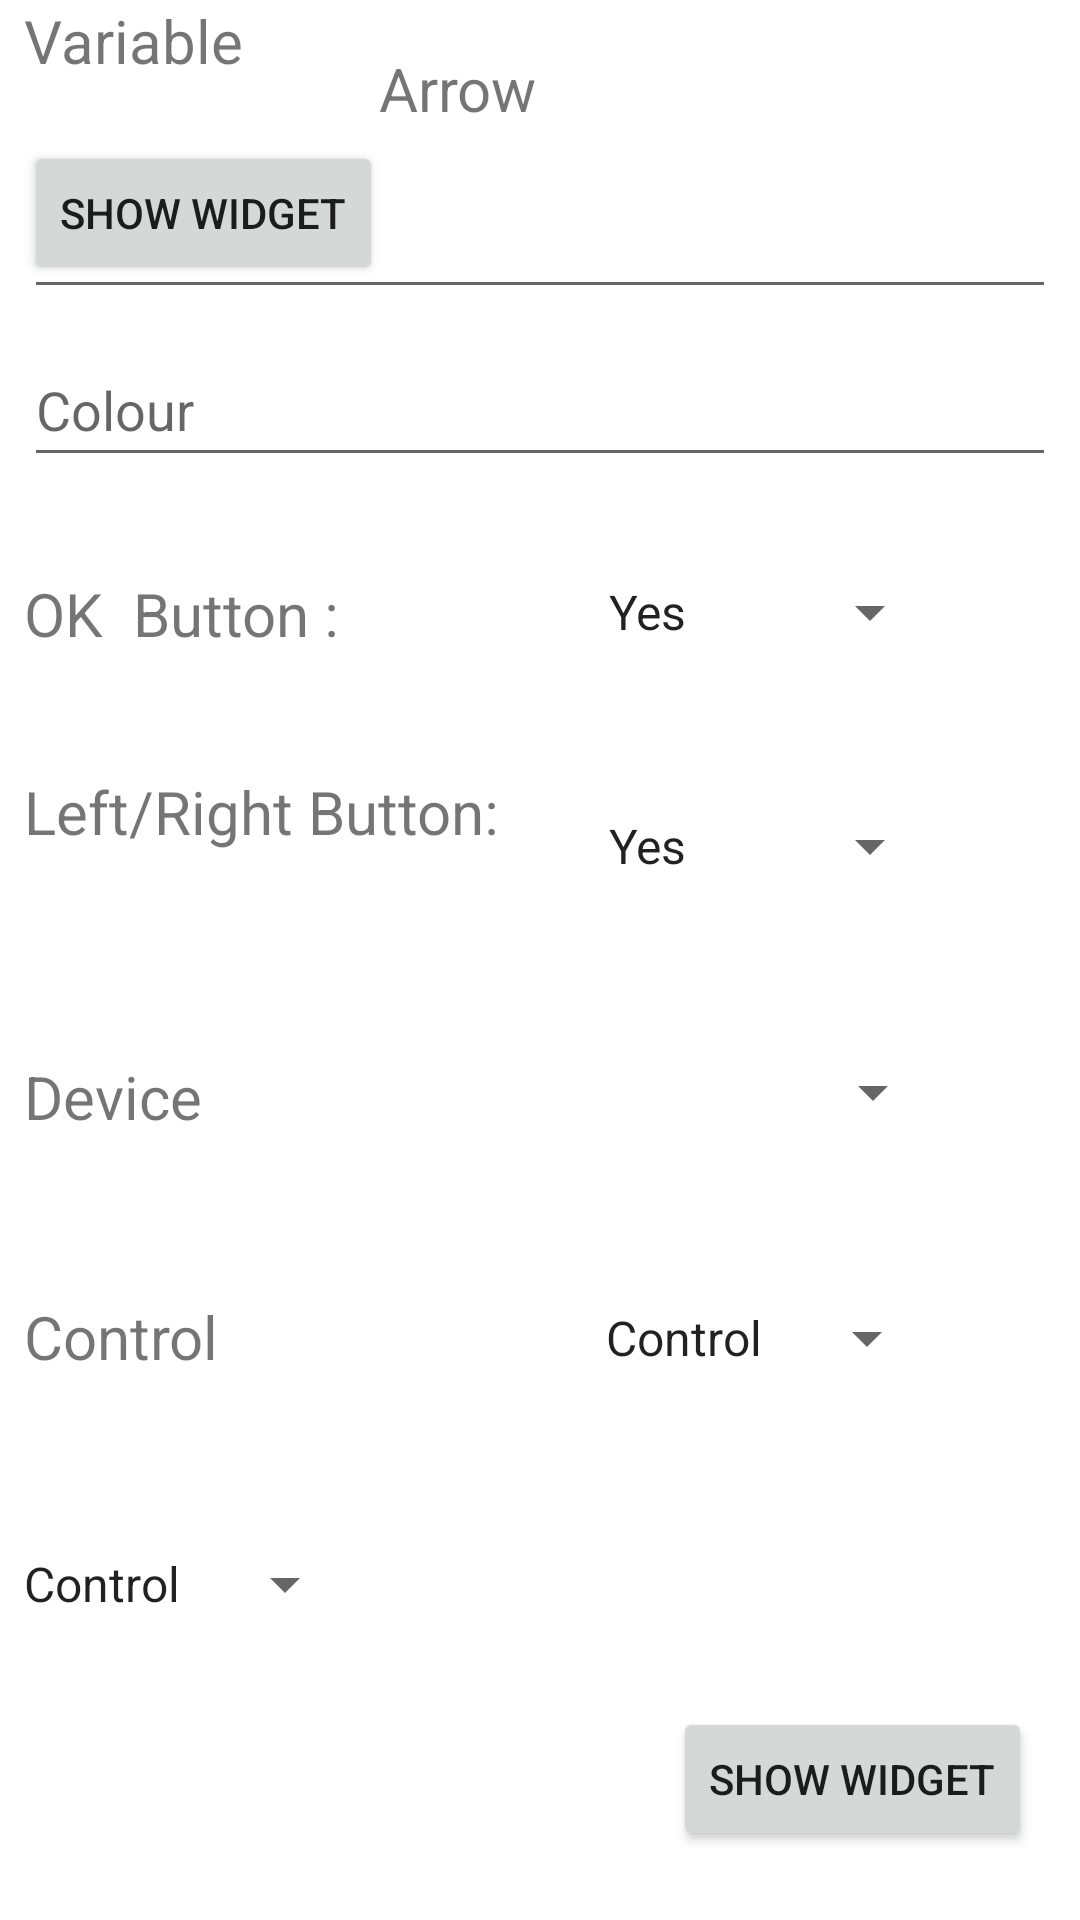

Produce the Android XML layout that renders to this screen, including the resource entries it uses.
<!-- AndroidManifest.xml: application theme Theme.IotInterface -->
<!-- res/layout/activity_arrow_w3.xml -->
<?xml version="1.0" encoding="utf-8"?>
<androidx.constraintlayout.widget.ConstraintLayout xmlns:android="http://schemas.android.com/apk/res/android"
    xmlns:app="http://schemas.android.com/apk/res-auto"
    xmlns:tools="http://schemas.android.com/tools"
    android:layout_width="match_parent"
    android:layout_height="match_parent"
    tools:context=".widget3.ArrowActivityW3">

    <Button
        android:id="@+id/buttonSaveArrowW3"
        android:layout_width="wrap_content"
        android:layout_height="wrap_content"
        android:layout_marginStart="8dp"
        android:layout_marginTop="20dp"
        android:text="Show widget"
        app:layout_constraintStart_toStartOf="parent"
        app:layout_constraintTop_toBottomOf="@+id/textViewVariableArrowW3" />

    <Spinner
        android:id="@+id/spinnerControlArrowW3"
        android:layout_width="119dp"
        android:layout_height="50dp"
        android:layout_marginStart="108dp"
        android:layout_marginTop="32dp"
        android:entries="@array/Control"
        app:layout_constraintStart_toEndOf="@+id/textViewControlArrowW3"
        app:layout_constraintTop_toBottomOf="@+id/spinnerDeviceArrowW3" />

    <TextView
        android:id="@+id/textViewVariableArrowW3"
        android:layout_width="78dp"
        android:layout_height="27dp"
        android:layout_marginStart="8dp"
        android:text="Variable"
        android:textSize="20sp"
        app:layout_constraintStart_toStartOf="parent"
        tools:layout_editor_absoluteY="519dp" />

    <TextView
        android:id="@+id/textViewControlArrowW3"
        android:layout_width="78dp"
        android:layout_height="27dp"
        android:layout_marginStart="8dp"
        android:layout_marginTop="52dp"
        android:layout_marginEnd="120dp"
        android:text="Control"
        android:textSize="20sp"
        app:layout_constraintEnd_toStartOf="@+id/spinnerVariableArrowW3"
        app:layout_constraintHorizontal_bias="0.0"
        app:layout_constraintStart_toStartOf="parent"
        app:layout_constraintTop_toBottomOf="@+id/textViewDeviceArrowW3" />

    <Spinner
        android:id="@+id/spinnerVariableArrowW3"
        android:layout_width="119dp"
        android:layout_height="50dp"
        android:layout_marginTop="32dp"
        android:entries="@array/Control"
        app:layout_constraintTop_toBottomOf="@+id/spinnerControlArrowW3"
        tools:layout_editor_absoluteX="195dp" />

    <Spinner
        android:id="@+id/spinnerDeviceArrowW3"
        android:layout_width="119dp"
        android:layout_height="50dp"
        android:layout_marginStart="124dp"
        android:layout_marginTop="32dp"
        android:entries="@array/Devices"
        app:layout_constraintStart_toEndOf="@+id/textViewDeviceArrowW3"
        app:layout_constraintTop_toBottomOf="@+id/spinnerArrowOk2W3" />

    <TextView
        android:id="@+id/textViewLeftRightArrowW3"
        android:layout_width="163dp"
        android:layout_height="35dp"
        android:layout_marginStart="8dp"
        android:layout_marginTop="36dp"
        android:text="Left/Right Button:"
        android:textSize="20sp"
        app:layout_constraintStart_toStartOf="parent"
        app:layout_constraintTop_toBottomOf="@+id/textViewOkArrowW3" />

    <EditText
        android:id="@+id/editTextTextArrowColorW3"
        android:layout_width="0dp"
        android:layout_height="wrap_content"
        android:layout_marginStart="8dp"
        android:layout_marginTop="8dp"
        android:layout_marginEnd="8dp"
        android:ems="10"
        android:hint="Colour"
        android:inputType="textPersonName"
        android:minHeight="48dp"
        app:layout_constraintEnd_toEndOf="parent"
        app:layout_constraintHorizontal_bias="0.0"
        app:layout_constraintStart_toStartOf="parent"
        app:layout_constraintTop_toBottomOf="@+id/editTextTextArrowNameW3" />

    <EditText
        android:id="@+id/editTextTextArrowNameW3"
        android:layout_width="0dp"
        android:layout_height="wrap_content"
        android:layout_marginStart="8dp"
        android:layout_marginTop="8dp"
        android:layout_marginEnd="8dp"
        android:ems="10"
        android:hint="Name"
        android:inputType="textPersonName"
        android:minHeight="48dp"
        app:layout_constraintEnd_toEndOf="parent"
        app:layout_constraintHorizontal_bias="0.0"
        app:layout_constraintStart_toStartOf="parent"
        app:layout_constraintTop_toBottomOf="@+id/textViewArrowW3" />

    <TextView
        android:id="@+id/textViewArrowW3"
        android:layout_width="222dp"
        android:layout_height="31dp"
        android:layout_marginTop="16dp"
        android:text="Arrow"
        android:textSize="20sp"
        app:layout_constraintEnd_toEndOf="parent"
        app:layout_constraintHorizontal_bias="0.915"
        app:layout_constraintStart_toStartOf="parent"
        app:layout_constraintTop_toTopOf="parent" />

    <Spinner
        android:id="@+id/spinnerArrowOk1W3"
        android:layout_width="119dp"
        android:layout_height="50dp"
        android:layout_marginStart="56dp"
        android:layout_marginTop="20dp"
        android:entries="@array/YesNo"
        app:layout_constraintStart_toEndOf="@+id/textViewOkArrowW3"
        app:layout_constraintTop_toBottomOf="@+id/editTextTextArrowColorW3" />

    <Spinner
        android:id="@+id/spinnerArrowOk2W3"
        android:layout_width="119dp"
        android:layout_height="50dp"
        android:layout_marginStart="24dp"
        android:layout_marginTop="28dp"
        android:entries="@array/YesNo"
        app:layout_constraintStart_toEndOf="@+id/textViewLeftRightArrowW3"
        app:layout_constraintTop_toBottomOf="@+id/spinnerArrowOk1W3" />

    <TextView
        android:id="@+id/textViewOkArrowW3"
        android:layout_width="131dp"
        android:layout_height="30dp"
        android:layout_marginStart="8dp"
        android:layout_marginTop="32dp"
        android:text="OK  Button :"
        android:textSize="20sp"
        app:layout_constraintStart_toStartOf="parent"
        app:layout_constraintTop_toBottomOf="@+id/editTextTextArrowColorW3" />

    <Button
        android:id="@+id/buttonArrowW3"
        android:layout_width="wrap_content"
        android:layout_height="wrap_content"
        android:layout_marginTop="16dp"
        android:layout_marginEnd="16dp"
        android:text="Show widget"
        app:layout_constraintEnd_toEndOf="parent"
        app:layout_constraintTop_toBottomOf="@+id/spinnerVariableArrowW3" />

    <TextView
        android:id="@+id/textViewDeviceArrowW3"
        android:layout_width="64dp"
        android:layout_height="28dp"
        android:layout_marginStart="8dp"
        android:layout_marginTop="60dp"
        android:text="Device"
        android:textSize="20sp"
        app:layout_constraintStart_toStartOf="parent"
        app:layout_constraintTop_toBottomOf="@+id/textViewLeftRightArrowW3" />

</androidx.constraintlayout.widget.ConstraintLayout>
<!-- resources referenced by this layout -->
<resources>
  <string-array name="Control">
          <item>Control</item>
          <item>Status</item>
      </string-array>
  <string-array name="YesNo">
          <item>Yes</item>
          <item>No</item>
      </string-array>
  <style name="Theme.IotInterface" parent="Theme.MaterialComponents.DayNight.DarkActionBar">
          
          <item name="colorPrimary">@color/purple_500</item>
          <item name="colorPrimaryVariant">@color/purple_700</item>
          <item name="colorOnPrimary">@color/white</item>
          
          <item name="colorSecondary">@color/teal_200</item>
          <item name="colorSecondaryVariant">@color/teal_700</item>
          <item name="colorOnSecondary">@color/black</item>
          
          <item name="android:statusBarColor" tools:targetApi="l">?attr/colorPrimaryVariant</item>
          
      </style>
  <!-- not gathered from this repository: default colours our renderer supplied (Android Studio template values) -->
  <color name="purple_500">#FF6200EE</color>
  <color name="purple_700">#FF3700B3</color>
  <color name="teal_200">#FF03DAC5</color>
  <color name="teal_700">#FF018786</color>
  <color name="black">#FF000000</color>
  <color name="white">#FFFFFFFF</color>
</resources>
